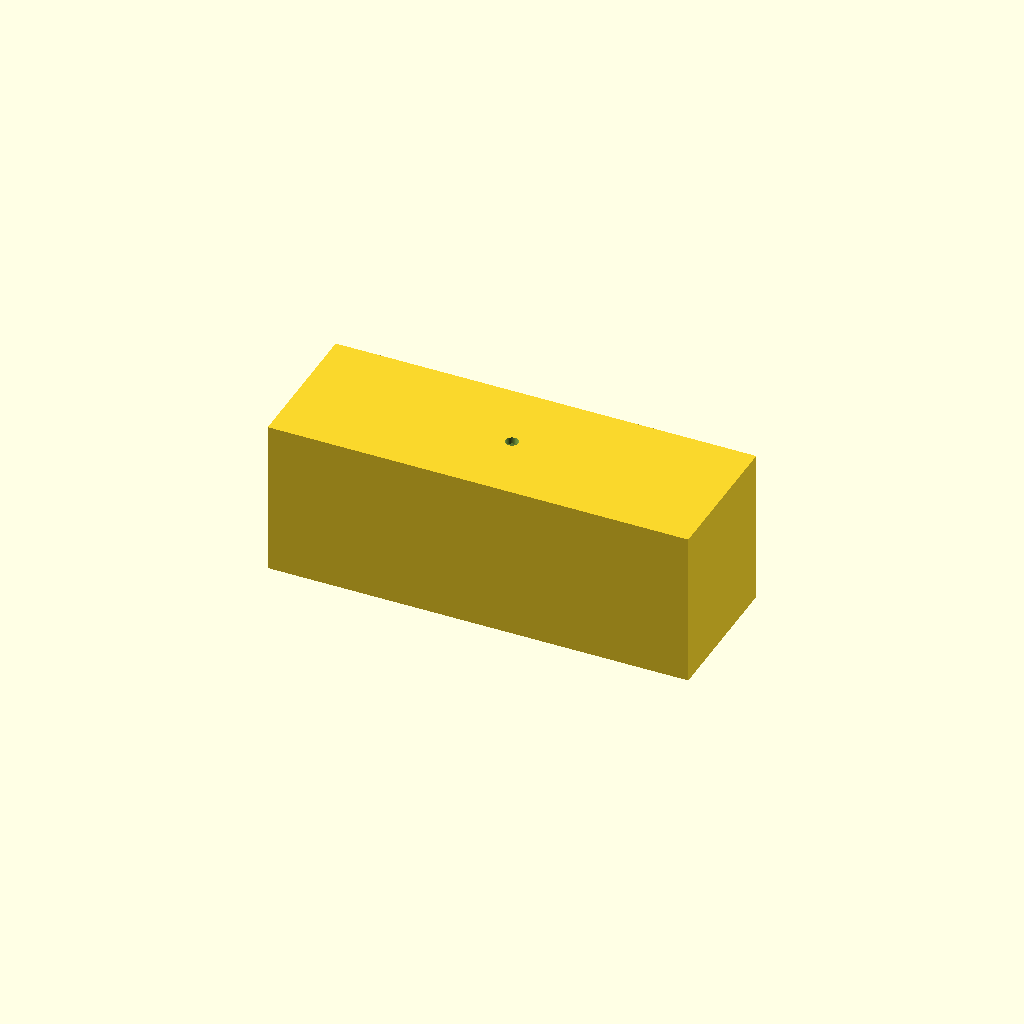
Cell 1: rendered with the file's own defaults.
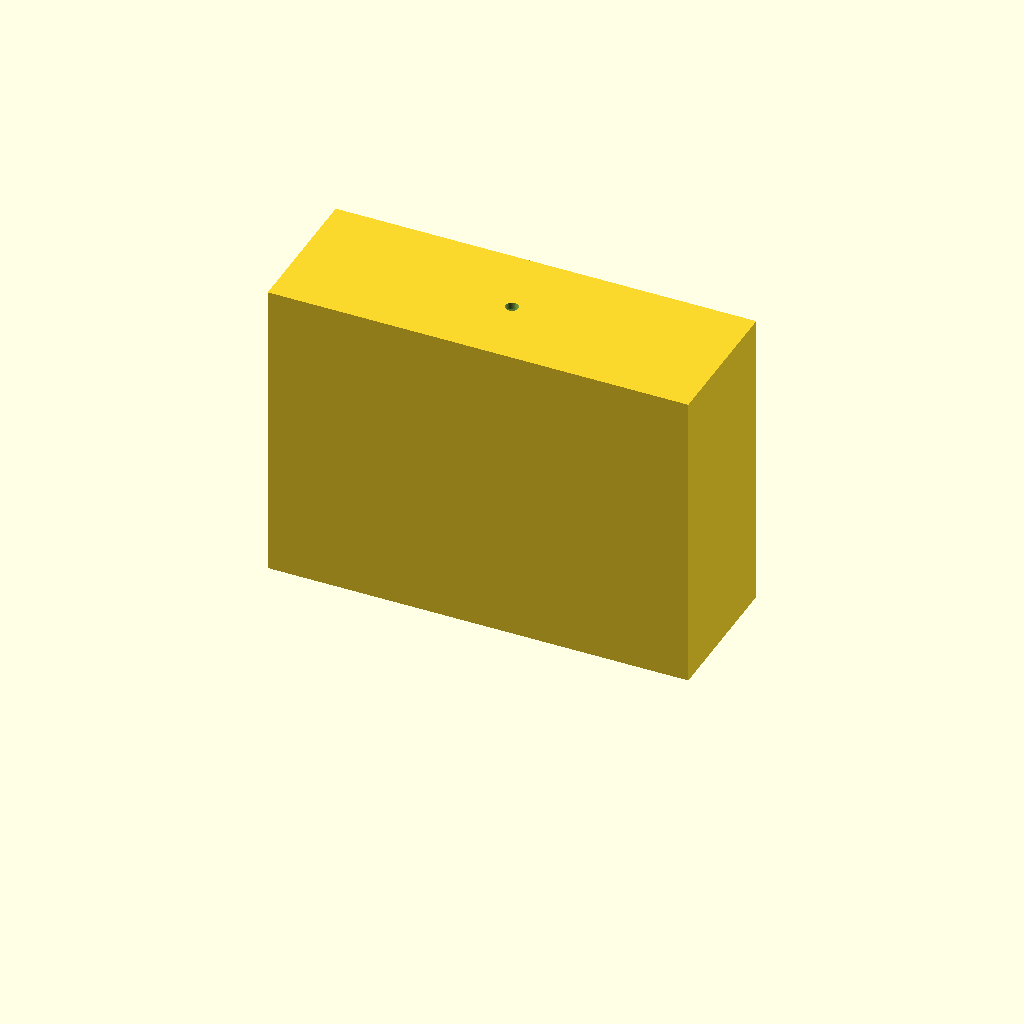
Cell 2: the same model with height = 126.
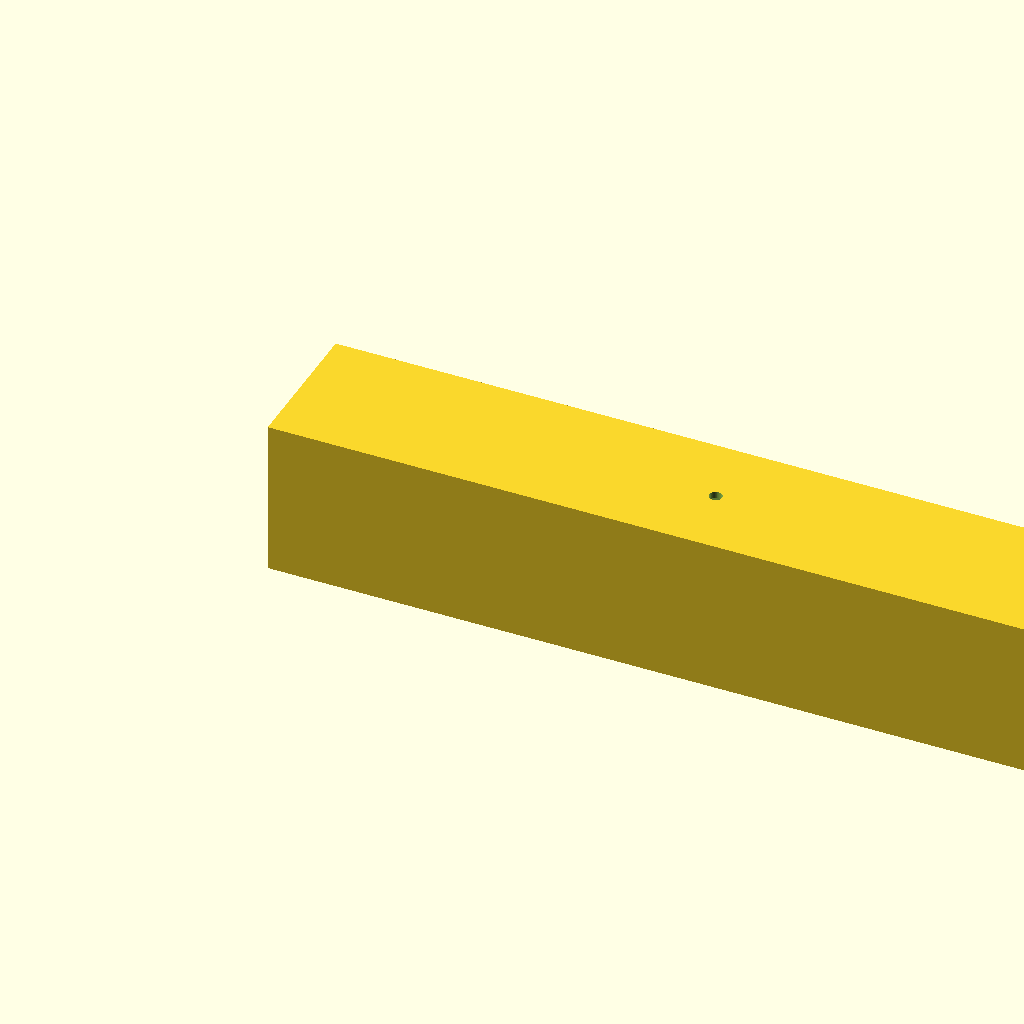
Cell 3 — length set to 344, the other parameters unchanged.
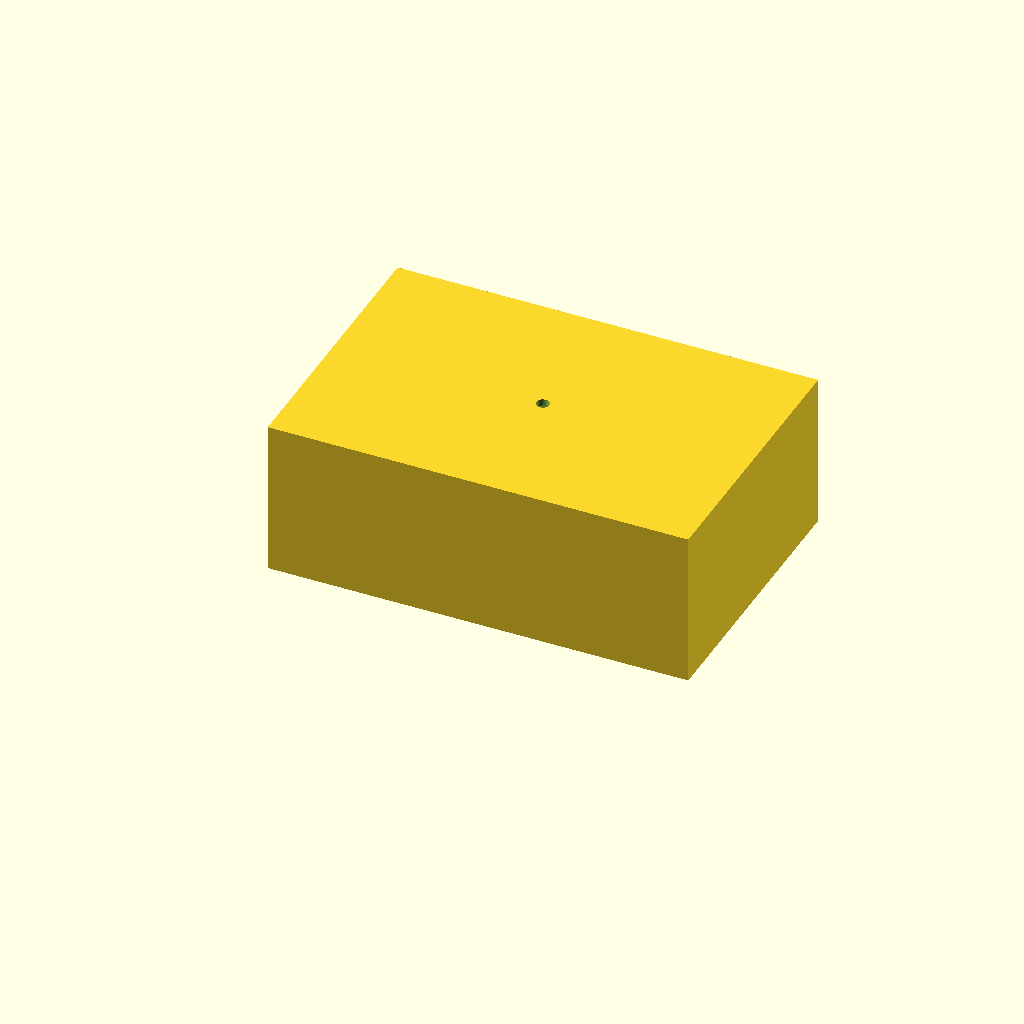
Cell 4: the same model with depth = 112.
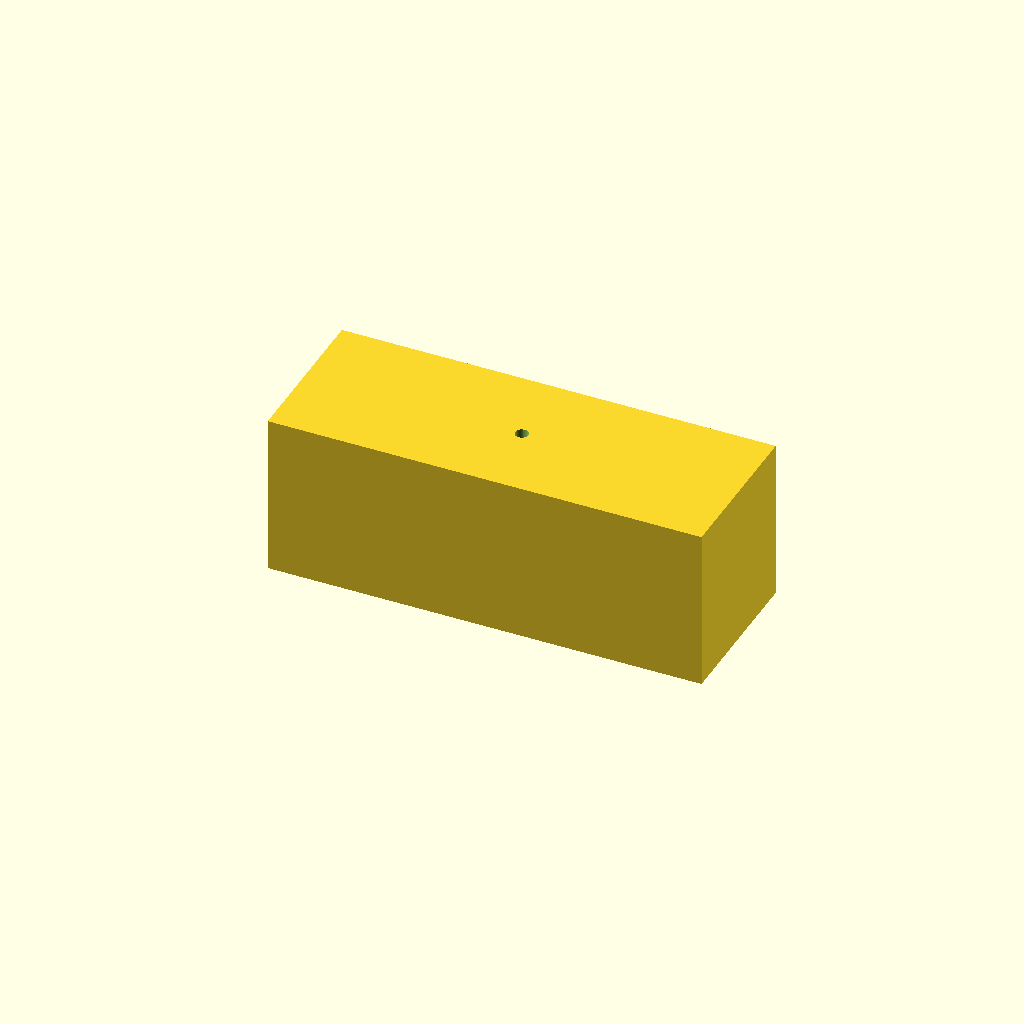
Cell 5 — wallthick set to 5.6, the other parameters unchanged.
One fixed orthographic camera (rotation 55°, 0°, 25°; colour scheme Cornfield) for every cell.
Source of the model, inputs/thingiverse/thing-3210361/files/lampshield.scad:
/*
  Project: UV lamp shield + buttons
  Part: entirety

  Revision:
  2018-11-11: creation

  dwu <dyanawu@gmail.com>
 */

include <MCAD/units/metric.scad>

height = 63;
length = 172;
depth  = 56;

wallthick = 2.8;
sides = wallthick*2;

cutout_h = 32;
cutout_w = 16;
cutout_t = wallthick + 0.5;

module mainshell() {
	difference() {
		cube([length+sides, depth+sides, height+wallthick]);
		translate([wallthick,wallthick,-0.5]) {
			cube([length,depth,height+0.5]);
		}
	}
}

module cutouts() {
	translate([-0.25,depth/2-cutout_w/2+wallthick,-0.25]) {
		cube([cutout_t,cutout_w,cutout_h+0.25]);
	}
	
	translate([length/2+wallthick,depth/2+wallthick,height-(wallthick*0.5)]) {
		cylinder(r = 2.75, h = sides, $fn = 50);
	}
	
/*	translate([length*0.65,depth/2+wallthick,height-(wallthick*0.5)]) {
			cylinder(r = 0.75, h = sides, $fn = 50);
	}*/
}

difference() {
	mainshell();
	cutouts();
}
Customizer parameters (derived from the source; name, type, default, range or options):
height: number, default 63
length: number, default 172
depth: number, default 56
wallthick: number, default 2.8
cutout_h: number, default 32
cutout_w: number, default 16
